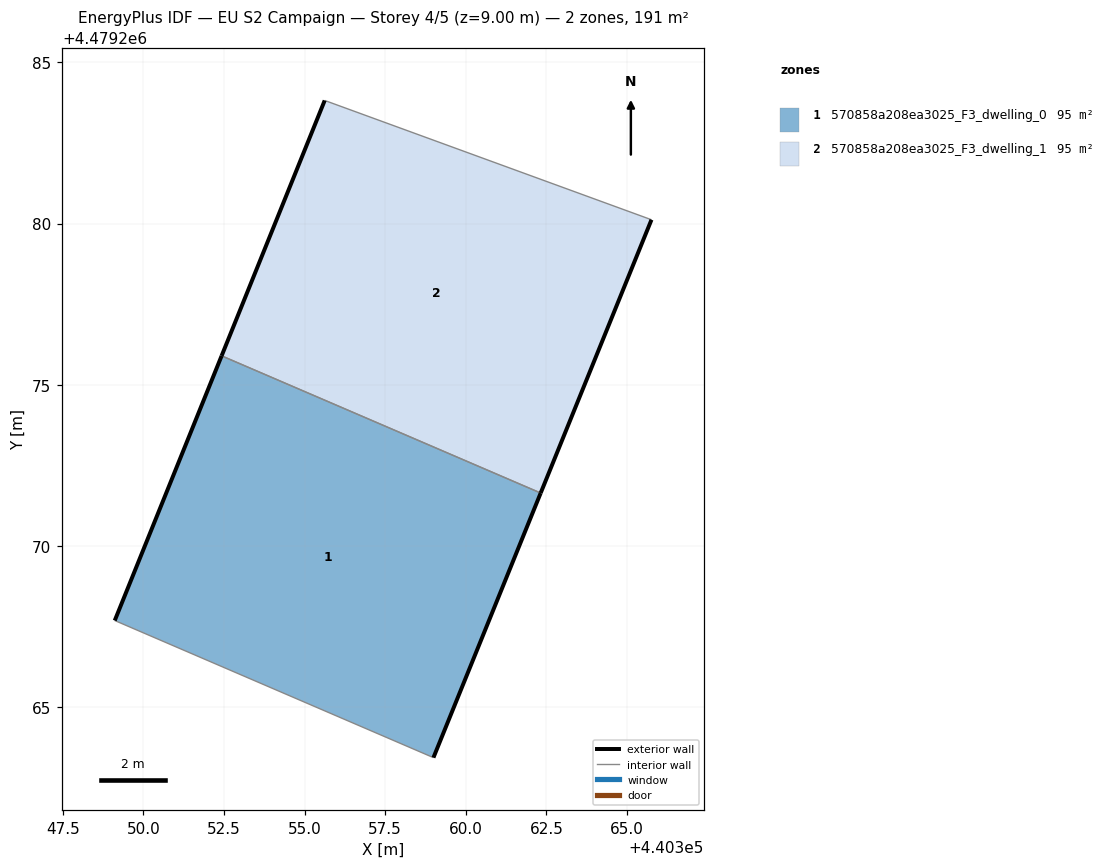
=== STOREY PLAN SPEC (per zone: floor XY polygon, exterior-wall plan segments, windows/doors) ===
zone 1: 570858a208ea3025_F3_dwelling_0  (95.3 m²)
  floor: (440359.00, 4479263.43) (440362.32, 4479271.64) (440352.42, 4479275.90) (440349.11, 4479267.68)
  exterior wall: (440349.11, 4479267.68) – (440352.42, 4479275.90)  [8.9 m]
  exterior wall: (440362.32, 4479271.64) – (440359.00, 4479263.43)  [8.9 m]
  interior walls: 2
zone 2: 570858a208ea3025_F3_dwelling_1  (95.3 m²)
  floor: (440362.32, 4479271.64) (440365.76, 4479280.12) (440355.62, 4479283.82) (440352.42, 4479275.90)
  exterior wall: (440365.76, 4479280.12) – (440362.32, 4479271.64)  [9.1 m]
  exterior wall: (440352.42, 4479275.90) – (440355.62, 4479283.82)  [8.5 m]
  interior walls: 2

=== DERIVED (storey summary) ===
Building: EU S2 Campaign
Storey: 4 of 5  (floor level z = 9.00 m)
Storey gross floor area: 190.7 m²
Zones on this storey: 2
  - 570858a208ea3025_F3_dwelling_0: floor 95.3 m²; exterior wall 17.7 m (53.1 m²); WWR 0.0%
  - 570858a208ea3025_F3_dwelling_1: floor 95.3 m²; exterior wall 17.7 m (53.1 m²); WWR 0.0%
Zone adjacency (shared interzone walls):
  - 570858a208ea3025_F3_dwelling_0 ↔ 570858a208ea3025_F3_dwelling_1